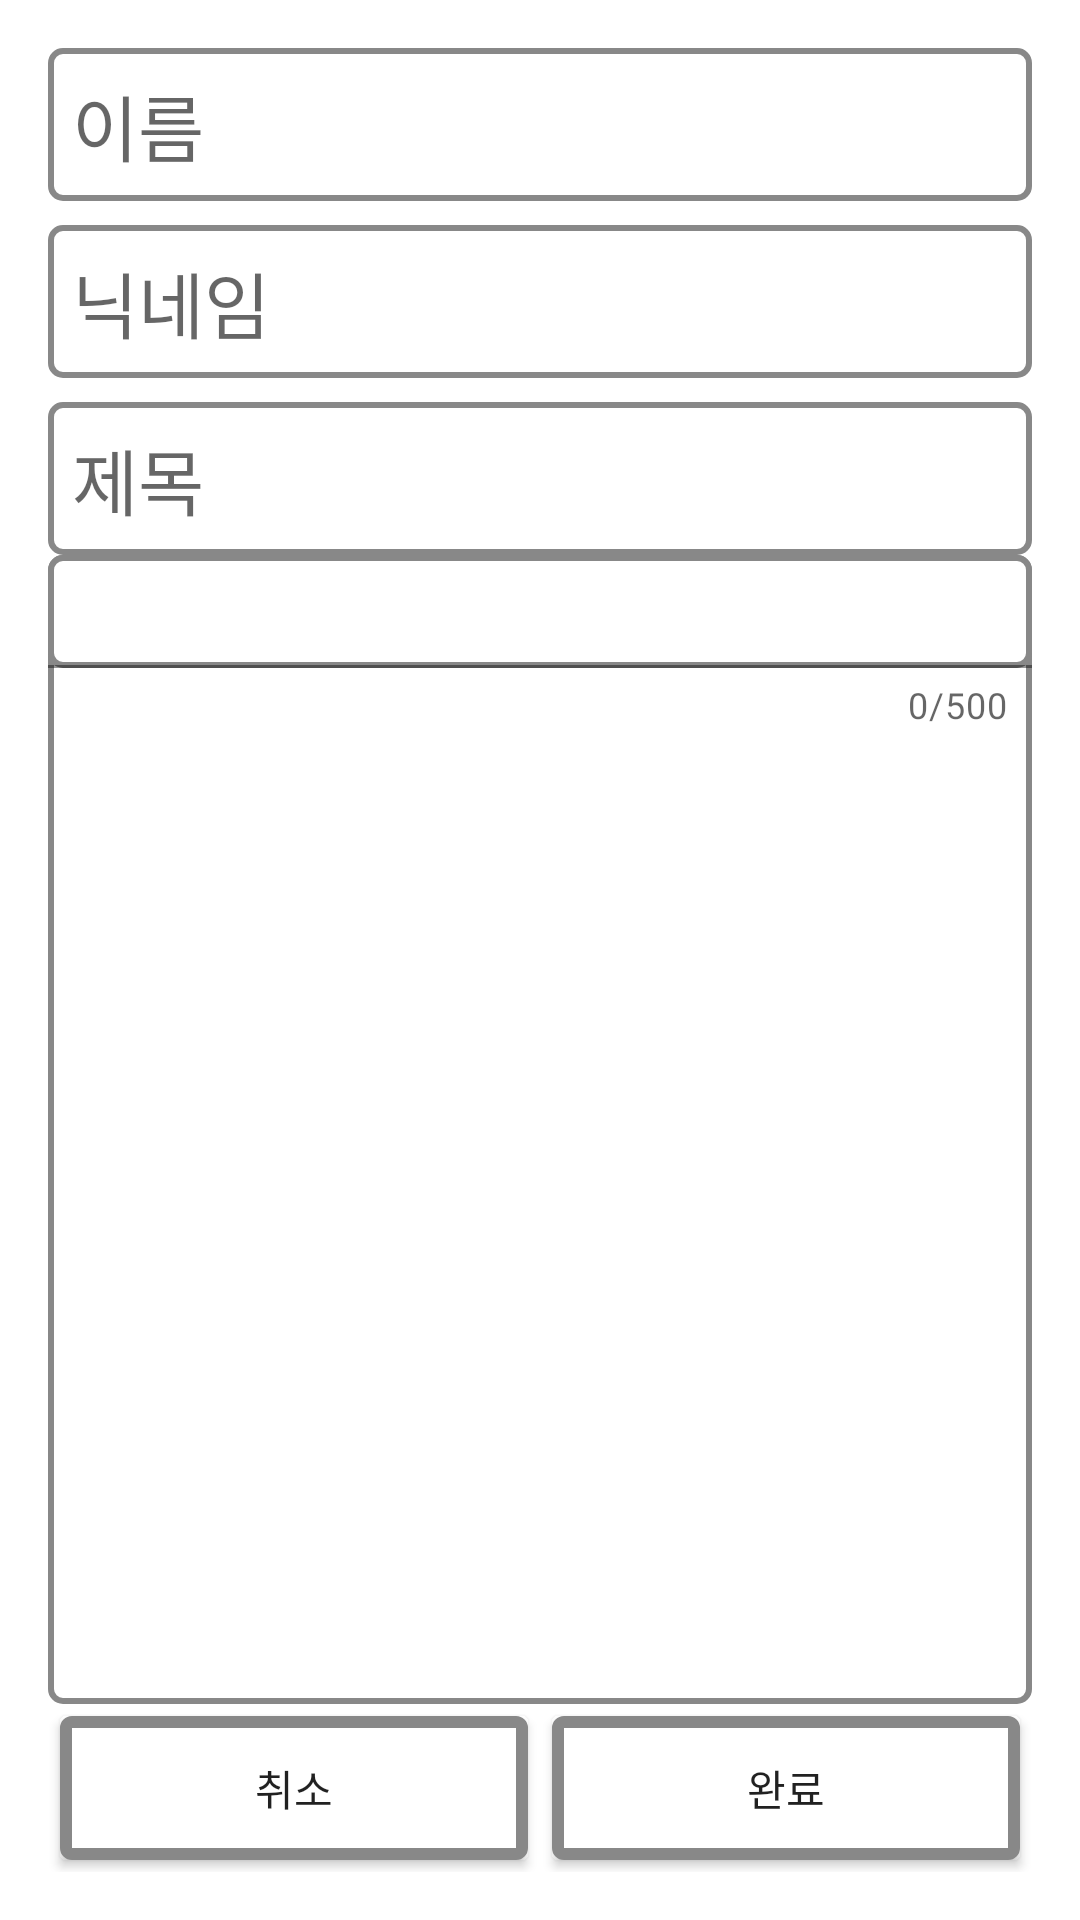

This screen was rendered from an Android layout file. Write that file and the resources it references.
<!-- AndroidManifest.xml: application theme Theme.TP09ActivityEx -->
<!-- res/layout/activity_second.xml -->
<?xml version="1.0" encoding="utf-8"?>
<RelativeLayout xmlns:android="http://schemas.android.com/apk/res/android"
    xmlns:app="http://schemas.android.com/apk/res-auto"
    xmlns:tools="http://schemas.android.com/tools"
    android:layout_width="match_parent"
    android:layout_height="match_parent"
    android:orientation="vertical"
    android:padding="16dp"
    tools:context=".SecondActivity">

    <EditText
        android:id="@+id/et_name"
        android:layout_width="match_parent"
        android:layout_height="wrap_content"
        android:background="@drawable/bg_edittext"
        android:hint="이름"
        android:padding="8dp"
        android:textSize="24sp" />

    <EditText
        android:id="@+id/et_nickname"
        android:layout_width="match_parent"
        android:layout_height="wrap_content"
        android:layout_below="@id/et_name"
        android:layout_marginTop="8dp"
        android:background="@drawable/bg_edittext"
        android:hint="닉네임"
        android:padding="8dp"
        android:textSize="24sp" />

    <EditText
        android:id="@+id/et_title"
        android:layout_width="match_parent"
        android:layout_height="wrap_content"
        android:layout_below="@id/et_nickname"
        android:layout_marginTop="8dp"
        android:background="@drawable/bg_edittext"
        android:hint="제목"
        android:padding="8dp"
        android:textSize="24sp" />


    <com.google.android.material.textfield.TextInputLayout
        android:layout_width="match_parent"
        android:layout_height="wrap_content"
        android:layout_above="@id/btn_layout"
        android:layout_below="@id/et_title"
        android:background="@drawable/bg_edittext"
        app:counterEnabled="true"
        app:counterMaxLength="500">

        <com.google.android.material.textfield.TextInputEditText
            android:id="@+id/et_content"
            android:layout_width="match_parent"
            android:layout_height="wrap_content"
            android:background="@drawable/bg_edittext"
            android:gravity="top"
            android:padding="8dp" />

    </com.google.android.material.textfield.TextInputLayout>

    <LinearLayout
        android:id="@+id/btn_layout"
        android:layout_width="match_parent"
        android:layout_height="wrap_content"
        android:layout_alignParentBottom="true"
        android:layout_gravity="bottom"
        android:orientation="horizontal">

        <Button
            android:id="@+id/btn_close"
            android:layout_width="match_parent"
            android:layout_height="match_parent"
            android:layout_margin="4dp"
            android:layout_weight="1"
            android:background="@drawable/bg_button"
            android:text="취소" />

        <Button
            android:id="@+id/btn_complete"
            android:layout_width="match_parent"
            android:layout_height="match_parent"
            android:layout_margin="4dp"
            android:layout_weight="1"
            android:background="@drawable/bg_button"
            android:text="완료" />
    </LinearLayout>
</RelativeLayout>
<!-- resources referenced by this layout -->
<resources>
  <!-- drawable bg_button (drawable) -->
  <?xml version="1.0" encoding="utf-8"?>
  <selector xmlns:android="http://schemas.android.com/apk/res/android">
      <item android:state_pressed="false">
          <shape android:layout_width="wrap_content" android:layout_height="wrap_content" android:shape="rectangle">
              <solid android:color="@color/white" />
              <stroke android:width="4dp" android:color="#FF888888" />
              <corners android:radius="2dp" />
          </shape>
      </item>
      <item android:state_pressed="true">
          <shape android:layout_width="wrap_content" android:layout_height="wrap_content" android:shape="rectangle">
              <solid android:color="#FF888888" />
              <stroke android:color="#FF888888" />
              <corners android:radius="2dp" />
          </shape>
      </item>
  </selector>
  <!-- drawable bg_edittext (drawable) -->
  <?xml version="1.0" encoding="utf-8"?>
  <shape xmlns:android="http://schemas.android.com/apk/res/android">
      <solid android:color="@color/white" />
      <corners android:radius="4dp" />
      <stroke
          android:width="2dp"
          android:color="#FF888888" />
  </shape>
  <style name="Theme.TP09ActivityEx" parent="Theme.MaterialComponents.DayNight.DarkActionBar">
          
          <item name="colorPrimary">@color/purple_500</item>
          <item name="colorPrimaryVariant">@color/purple_700</item>
          <item name="colorOnPrimary">@color/white</item>
          
          <item name="colorSecondary">@color/teal_200</item>
          <item name="colorSecondaryVariant">@color/teal_700</item>
          <item name="colorOnSecondary">@color/black</item>
          
          <item name="android:statusBarColor">?attr/colorPrimaryVariant</item>
          
      </style>
  <!-- not gathered from this repository: default colours our renderer supplied (Android Studio template values) -->
  <color name="purple_500">#FF6200EE</color>
  <color name="purple_700">#FF3700B3</color>
  <color name="teal_200">#FF03DAC5</color>
  <color name="teal_700">#FF018786</color>
  <color name="black">#FF000000</color>
  <color name="white">#FFFFFFFF</color>
</resources>
